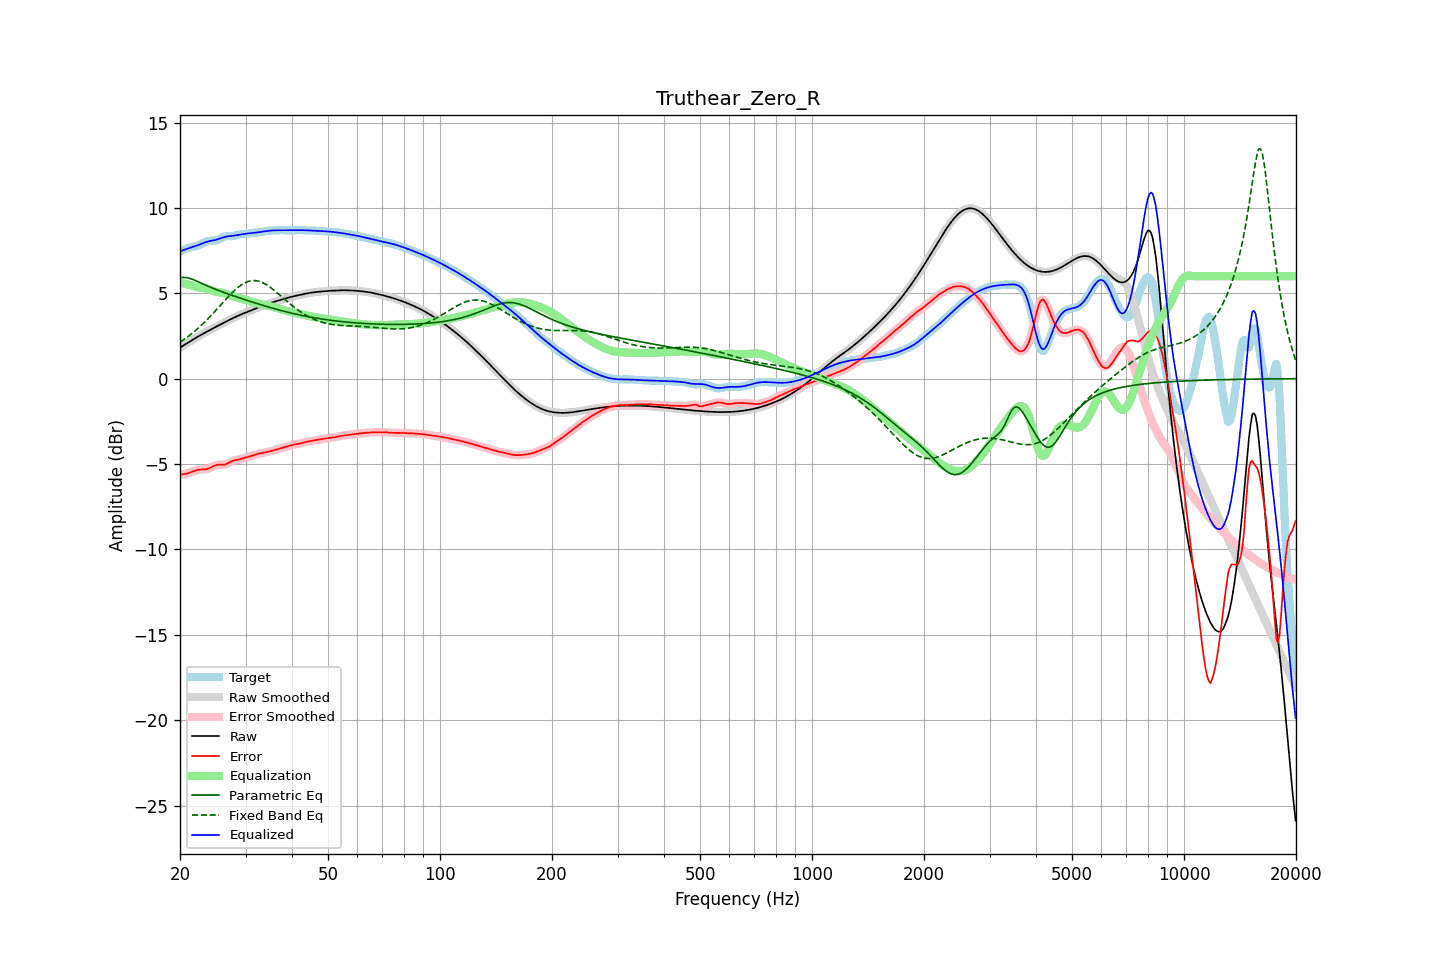

Values plotted in this chart, from the file beside it:
frequency, raw, error, smoothed, error_smoothed, equalization, parametric_eq, fixed_band_eq, equalized_raw, equalized_smoothed, target
20.00, 1.82, -5.62, 1.82, -5.62, 5.64, 5.91, 2.14, 7.46, 7.46, 7.44
20.20, 1.88, -5.61, 1.88, -5.61, 5.62, 5.92, 2.20, 7.50, 7.50, 7.49
20.40, 1.94, -5.60, 1.94, -5.60, 5.59, 5.93, 2.27, 7.53, 7.53, 7.53
20.61, 2.00, -5.58, 2.00, -5.58, 5.57, 5.93, 2.33, 7.56, 7.56, 7.58
20.81, 2.06, -5.56, 2.06, -5.56, 5.54, 5.92, 2.40, 7.60, 7.60, 7.62
21.02, 2.12, -5.53, 2.12, -5.53, 5.52, 5.90, 2.47, 7.63, 7.63, 7.65
21.23, 2.17, -5.51, 2.17, -5.50, 5.49, 5.88, 2.54, 7.67, 7.67, 7.68
21.44, 2.23, -5.47, 2.23, -5.47, 5.47, 5.84, 2.61, 7.70, 7.70, 7.70
21.66, 2.29, -5.43, 2.29, -5.43, 5.43, 5.81, 2.69, 7.72, 7.72, 7.72
21.87, 2.35, -5.40, 2.35, -5.40, 5.40, 5.77, 2.77, 7.75, 7.75, 7.74
22.09, 2.40, -5.37, 2.40, -5.37, 5.38, 5.73, 2.85, 7.78, 7.78, 7.77
22.31, 2.46, -5.34, 2.46, -5.34, 5.36, 5.69, 2.93, 7.81, 7.81, 7.80
22.54, 2.51, -5.32, 2.51, -5.33, 5.34, 5.65, 3.02, 7.85, 7.85, 7.83
22.76, 2.56, -5.32, 2.56, -5.32, 5.33, 5.61, 3.10, 7.89, 7.89, 7.88
22.99, 2.61, -5.31, 2.61, -5.31, 5.31, 5.56, 3.19, 7.93, 7.93, 7.93
23.22, 2.66, -5.31, 2.66, -5.31, 5.30, 5.52, 3.28, 7.97, 7.97, 7.97
23.45, 2.71, -5.30, 2.71, -5.30, 5.28, 5.48, 3.37, 8.00, 8.00, 8.02
23.69, 2.77, -5.28, 2.77, -5.28, 5.26, 5.44, 3.47, 8.03, 8.03, 8.05
23.92, 2.82, -5.25, 2.82, -5.25, 5.23, 5.39, 3.57, 8.05, 8.05, 8.07
24.16, 2.87, -5.21, 2.87, -5.21, 5.20, 5.35, 3.66, 8.07, 8.07, 8.08
24.40, 2.92, -5.16, 2.92, -5.16, 5.16, 5.31, 3.76, 8.08, 8.08, 8.08
24.65, 2.97, -5.12, 2.97, -5.12, 5.13, 5.28, 3.87, 8.10, 8.10, 8.09
24.89, 3.02, -5.08, 3.02, -5.08, 5.10, 5.24, 3.97, 8.12, 8.12, 8.10
25.14, 3.07, -5.05, 3.07, -5.05, 5.08, 5.20, 4.07, 8.15, 8.15, 8.12
25.39, 3.12, -5.04, 3.12, -5.04, 5.06, 5.17, 4.18, 8.18, 8.18, 8.16
25.65, 3.17, -5.04, 3.17, -5.04, 5.05, 5.13, 4.28, 8.21, 8.21, 8.21
25.91, 3.21, -5.04, 3.21, -5.04, 5.03, 5.09, 4.38, 8.25, 8.25, 8.26
26.16, 3.26, -5.04, 3.26, -5.04, 5.02, 5.06, 4.49, 8.28, 8.28, 8.30
26.43, 3.31, -5.02, 3.31, -5.02, 4.99, 5.03, 4.59, 8.30, 8.30, 8.33
26.69, 3.36, -4.99, 3.36, -4.99, 4.97, 4.99, 4.69, 8.32, 8.32, 8.35
26.96, 3.41, -4.94, 3.41, -4.94, 4.93, 4.96, 4.80, 8.34, 8.34, 8.35
27.23, 3.45, -4.89, 3.45, -4.89, 4.90, 4.93, 4.89, 8.35, 8.35, 8.34
27.50, 3.50, -4.84, 3.50, -4.84, 4.86, 4.89, 4.99, 8.36, 8.36, 8.34
27.77, 3.55, -4.80, 3.55, -4.80, 4.83, 4.86, 5.08, 8.37, 8.37, 8.35
28.05, 3.59, -4.77, 3.59, -4.78, 4.79, 4.83, 5.17, 8.38, 8.38, 8.37
28.33, 3.64, -4.76, 3.64, -4.76, 4.76, 4.80, 5.26, 8.40, 8.40, 8.40
28.62, 3.68, -4.74, 3.68, -4.74, 4.73, 4.76, 5.34, 8.41, 8.41, 8.42
28.90, 3.72, -4.73, 3.72, -4.72, 4.71, 4.73, 5.41, 8.43, 8.43, 8.45
29.19, 3.76, -4.70, 3.76, -4.70, 4.69, 4.70, 5.48, 8.45, 8.45, 8.46
29.48, 3.80, -4.67, 3.80, -4.67, 4.67, 4.67, 5.54, 8.47, 8.47, 8.47
29.78, 3.84, -4.64, 3.84, -4.64, 4.64, 4.64, 5.60, 8.48, 8.48, 8.48
30.08, 3.88, -4.61, 3.88, -4.61, 4.62, 4.61, 5.64, 8.50, 8.50, 8.49
30.38, 3.92, -4.58, 3.92, -4.58, 4.59, 4.58, 5.68, 8.51, 8.51, 8.50
30.68, 3.96, -4.56, 3.96, -4.56, 4.56, 4.55, 5.71, 8.51, 8.51, 8.52
30.99, 3.99, -4.54, 3.99, -4.54, 4.53, 4.52, 5.73, 8.52, 8.52, 8.53
31.30, 4.03, -4.51, 4.03, -4.51, 4.50, 4.49, 5.74, 8.53, 8.53, 8.54
31.61, 4.07, -4.48, 4.07, -4.48, 4.47, 4.46, 5.75, 8.54, 8.54, 8.55
31.93, 4.11, -4.44, 4.11, -4.44, 4.45, 4.43, 5.74, 8.55, 8.55, 8.55
32.24, 4.15, -4.41, 4.15, -4.41, 4.42, 4.40, 5.73, 8.57, 8.57, 8.56
32.57, 4.18, -4.38, 4.18, -4.39, 4.40, 4.37, 5.71, 8.58, 8.58, 8.57
32.89, 4.22, -4.36, 4.22, -4.36, 4.37, 4.34, 5.68, 8.59, 8.59, 8.58
33.22, 4.25, -4.35, 4.25, -4.35, 4.35, 4.31, 5.64, 8.60, 8.60, 8.60
33.55, 4.29, -4.33, 4.29, -4.33, 4.33, 4.28, 5.60, 8.62, 8.62, 8.62
33.89, 4.32, -4.32, 4.32, -4.32, 4.31, 4.25, 5.55, 8.63, 8.63, 8.64
34.23, 4.36, -4.30, 4.36, -4.30, 4.29, 4.23, 5.49, 8.65, 8.65, 8.65
34.57, 4.39, -4.27, 4.39, -4.27, 4.27, 4.20, 5.43, 8.66, 8.66, 8.66
34.92, 4.42, -4.25, 4.42, -4.25, 4.25, 4.17, 5.36, 8.67, 8.67, 8.67
35.27, 4.45, -4.22, 4.45, -4.22, 4.23, 4.15, 5.29, 8.68, 8.68, 8.68
35.62, 4.48, -4.20, 4.48, -4.20, 4.20, 4.12, 5.22, 8.69, 8.69, 8.68
35.97, 4.51, -4.17, 4.51, -4.18, 4.18, 4.09, 5.14, 8.69, 8.69, 8.69
... 635 more rows
